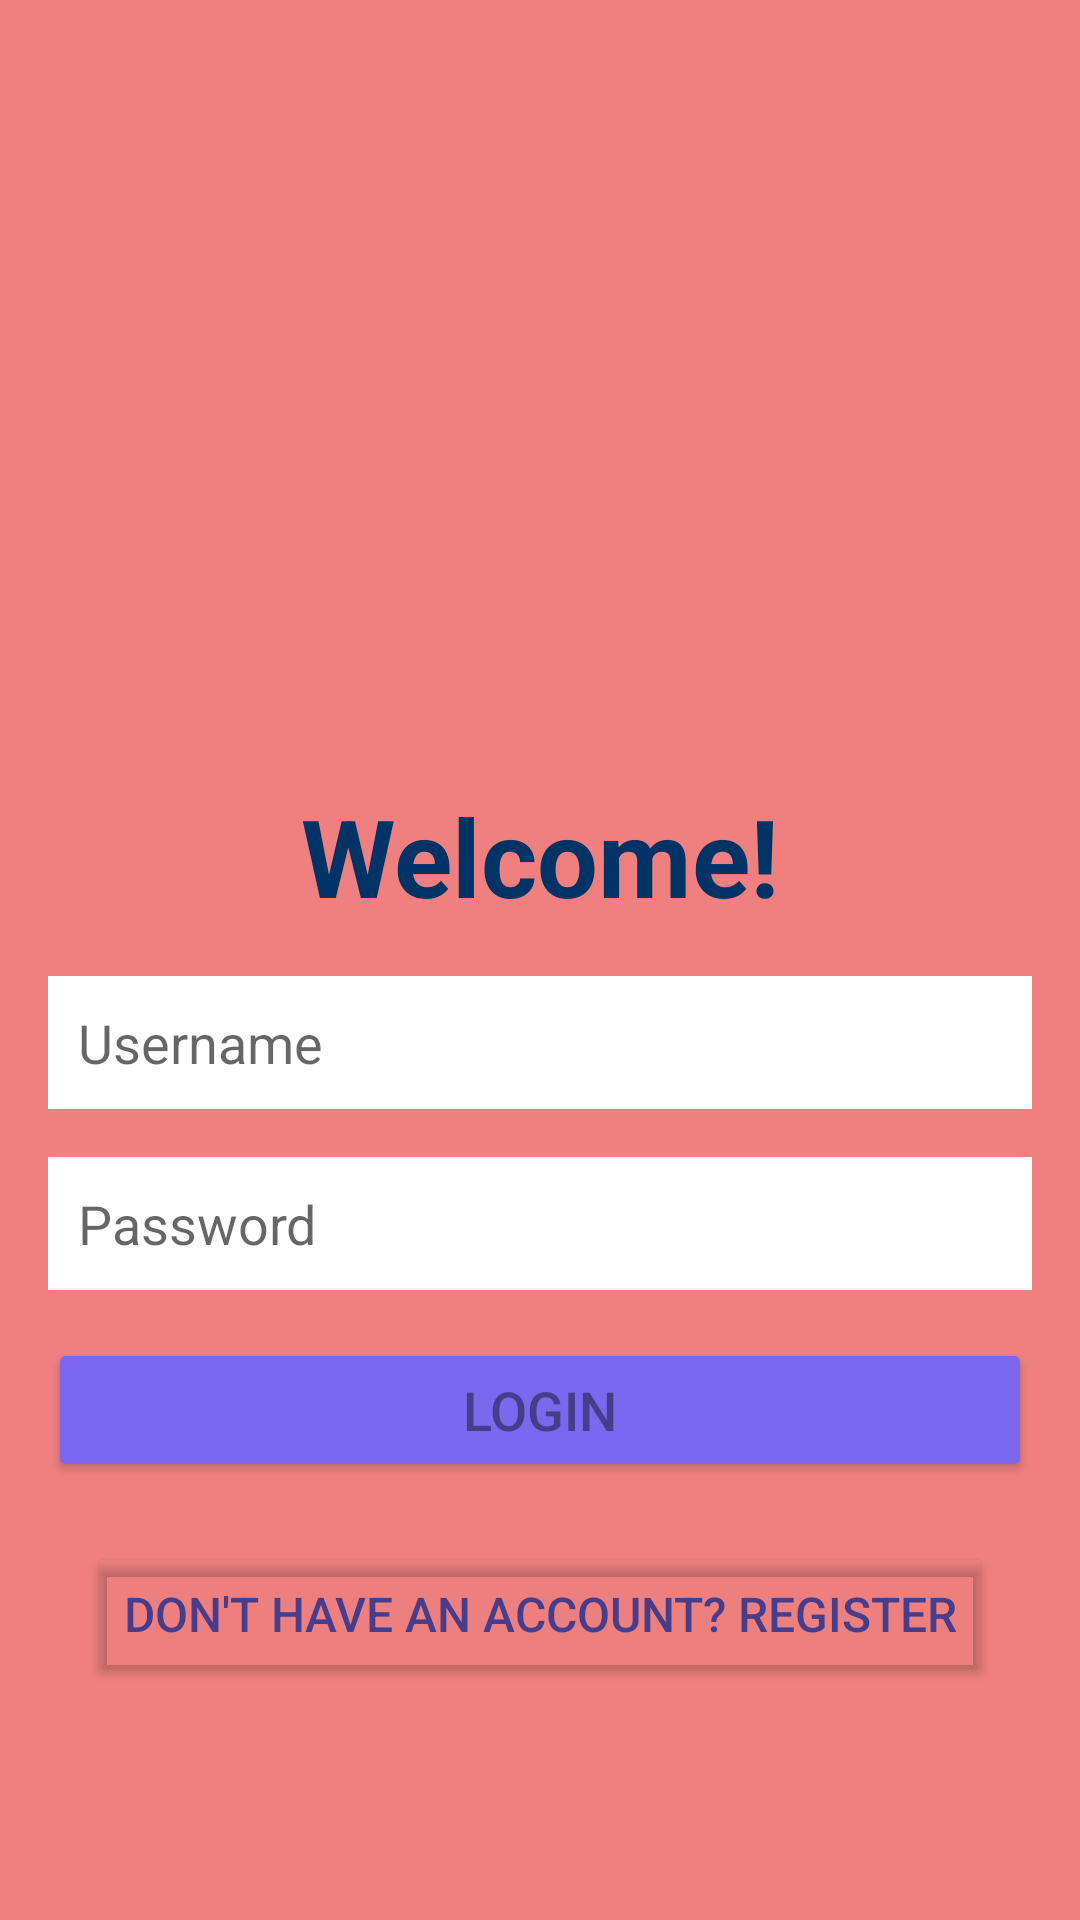

Here is an Android app screen rendered from its layout file. Give the layout XML and the strings, colors and styles it references.
<!-- AndroidManifest.xml: application theme Theme.MyFitnessTracker -->
<!-- res/layout/content_main.xml -->
<?xml version="1.0" encoding="utf-8"?>
<androidx.constraintlayout.widget.ConstraintLayout xmlns:android="http://schemas.android.com/apk/res/android"
    xmlns:app="http://schemas.android.com/apk/res-auto"
    xmlns:tools="http://schemas.android.com/tools"
    android:layout_width="match_parent"
    android:layout_height="match_parent"
    android:background="#F08080">

    <ImageView
        android:id="@+id/logo"
        android:layout_width="126dp"
        android:layout_height="157dp"
        android:layout_marginTop="96dp"
        app:layout_constraintEnd_toEndOf="parent"
        app:layout_constraintStart_toStartOf="parent"
        app:layout_constraintTop_toTopOf="parent" />

    <TextView
        android:id="@+id/login_title"
        android:layout_width="wrap_content"
        android:layout_height="wrap_content"
        android:layout_marginTop="8dp"
        android:text="Welcome!"
        android:textColor="#003366"
        android:textSize="36sp"
        android:textStyle="bold"
        app:layout_constraintEnd_toEndOf="parent"
        app:layout_constraintStart_toStartOf="parent"
        app:layout_constraintTop_toBottomOf="@id/logo" />

    <EditText
        android:id="@+id/username"
        android:layout_width="0dp"
        android:layout_height="wrap_content"
        android:layout_margin="16dp"
        android:layout_marginTop="20dp"
        android:background="@android:color/white"
        android:hint="Username"
        android:padding="10dp"
        android:inputType="text"
        app:layout_constraintEnd_toEndOf="parent"
        app:layout_constraintStart_toStartOf="parent"
        app:layout_constraintTop_toBottomOf="@id/login_title" />

    <EditText
        android:id="@+id/password"
        android:layout_width="0dp"
        android:layout_height="wrap_content"
        android:layout_margin="16dp"
        android:layout_marginTop="12dp"
        android:background="@android:color/white"
        android:hint="Password"
        android:padding="10dp"
        android:inputType="textPassword"
        app:layout_constraintEnd_toEndOf="parent"
        app:layout_constraintStart_toStartOf="parent"
        app:layout_constraintTop_toBottomOf="@id/username" />

    <Button
        android:id="@+id/login_button"
        android:layout_width="0dp"
        android:layout_height="wrap_content"
        android:layout_margin="16dp"
        android:layout_marginTop="16dp"
        android:backgroundTint="#7B68EE"
        android:text="Login"
        android:textColor="#483D8B"
        android:textSize="18sp"
        app:layout_constraintEnd_toEndOf="parent"
        app:layout_constraintStart_toStartOf="parent"
        app:layout_constraintTop_toBottomOf="@id/password" />

    <Button
        android:id="@+id/register_link"
        android:layout_width="wrap_content"
        android:layout_height="wrap_content"
        android:layout_marginTop="20dp"
        android:backgroundTint="@color/cardview_shadow_end_color"
        android:text="Don't have an account? Register"
        android:textColor="#483D8B"
        android:textSize="16sp"
        app:layout_constraintEnd_toEndOf="parent"
        app:layout_constraintStart_toStartOf="parent"
        app:layout_constraintTop_toBottomOf="@id/login_button" />
</androidx.constraintlayout.widget.ConstraintLayout>
<!-- resources referenced by this layout -->
<resources>
  <style name="Theme.MyFitnessTracker" parent="Theme.MaterialComponents.DayNight.DarkActionBar">
          
          <item name="colorPrimary">@color/purple_500</item>
          <item name="colorPrimaryVariant">@color/purple_700</item>
          <item name="colorOnPrimary">@color/white</item>
          
          <item name="colorSecondary">@color/teal_200</item>
          <item name="colorSecondaryVariant">@color/teal_700</item>
          <item name="colorOnSecondary">@color/black</item>
          
          <item name="android:statusBarColor">?attr/colorPrimaryVariant</item>
          
      </style>
  <color name="purple_500">#FF6200EE</color>
  <color name="purple_700">#FF3700B3</color>
  <color name="white">#FFFFFFFF</color>
  <color name="teal_200">#FF03DAC5</color>
  <color name="teal_700">#FF018786</color>
  <color name="black">#FF000000</color>
</resources>
